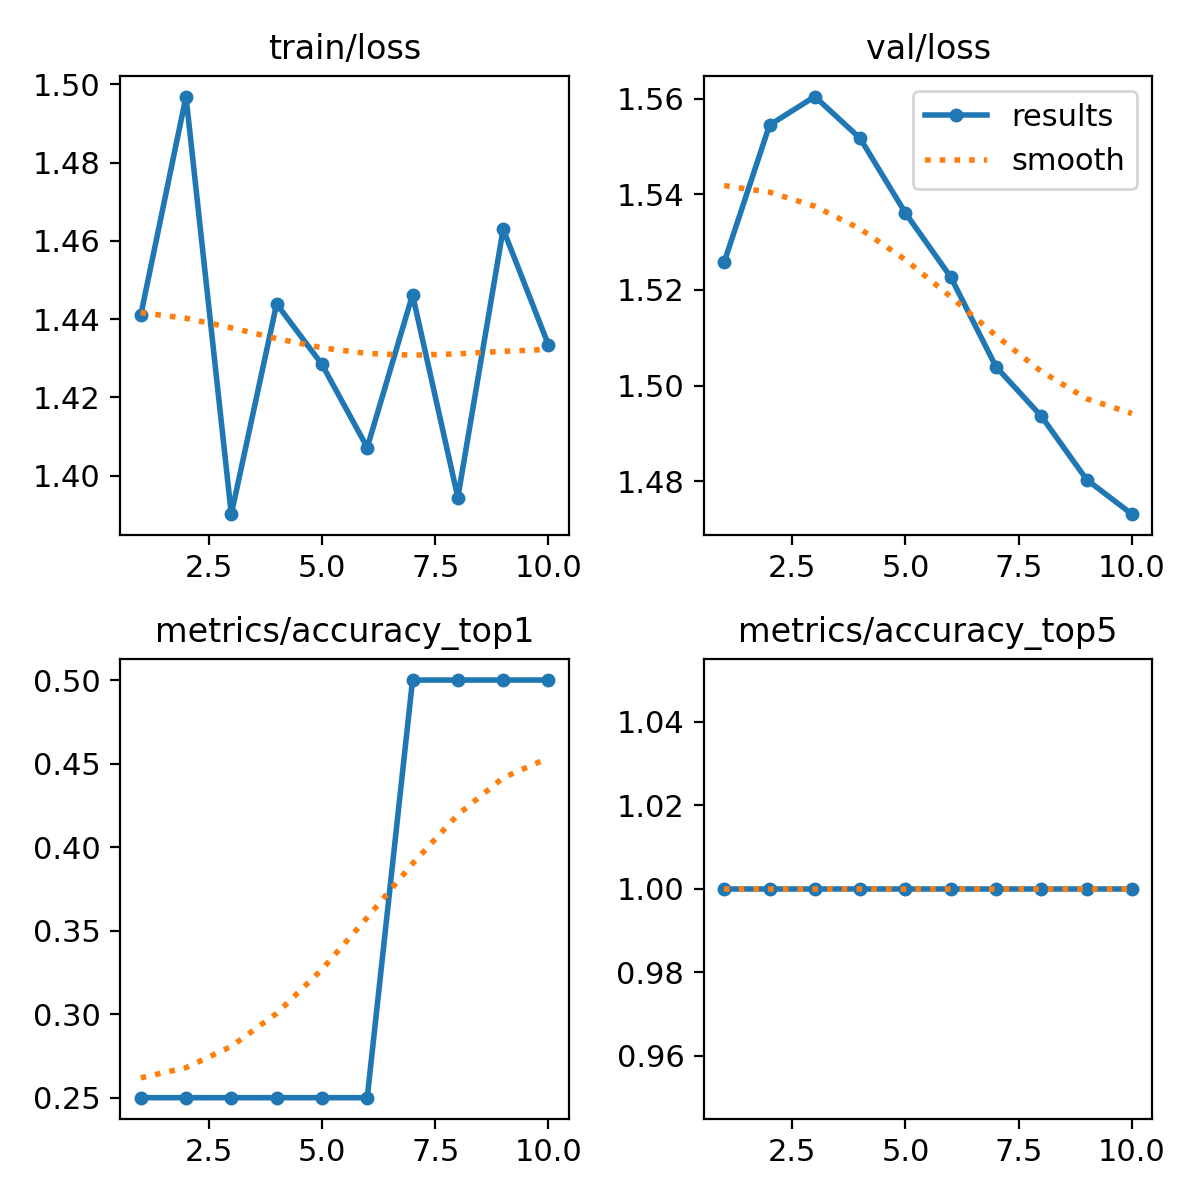

Values plotted in this chart, from the file beside it:
epoch, time, train/loss, metrics/accuracy_top1, metrics/accuracy_top5, val/loss, lr/pg0, lr/pg1, lr/pg2
1, 11.8, 1.441, 0.25, 1, 1.526, 0, 0, 0
2, 16.35, 1.497, 0.25, 1, 1.554, 1.12625e-05, 1.12625e-05, 1.12625e-05
3, 20.94, 1.39, 0.25, 1, 1.56, 2.005e-05, 2.005e-05, 2.005e-05
4, 22.49, 1.444, 0.25, 1, 1.552, 2.63625e-05, 2.63625e-05, 2.63625e-05
5, 23.51, 1.428, 0.25, 1, 1.536, 3.02e-05, 3.02e-05, 3.02e-05
6, 24.37, 1.407, 0.25, 1, 1.523, 3.15625e-05, 3.15625e-05, 3.15625e-05
7, 25.26, 1.446, 0.5, 1, 1.504, 3.045e-05, 3.045e-05, 3.045e-05
8, 26.06, 1.394, 0.5, 1, 1.494, 2.68625e-05, 2.68625e-05, 2.68625e-05
9, 26.82, 1.463, 0.5, 1, 1.48, 2.08e-05, 2.08e-05, 2.08e-05
10, 27.5, 1.433, 0.5, 1, 1.473, 1.22625e-05, 1.22625e-05, 1.22625e-05
